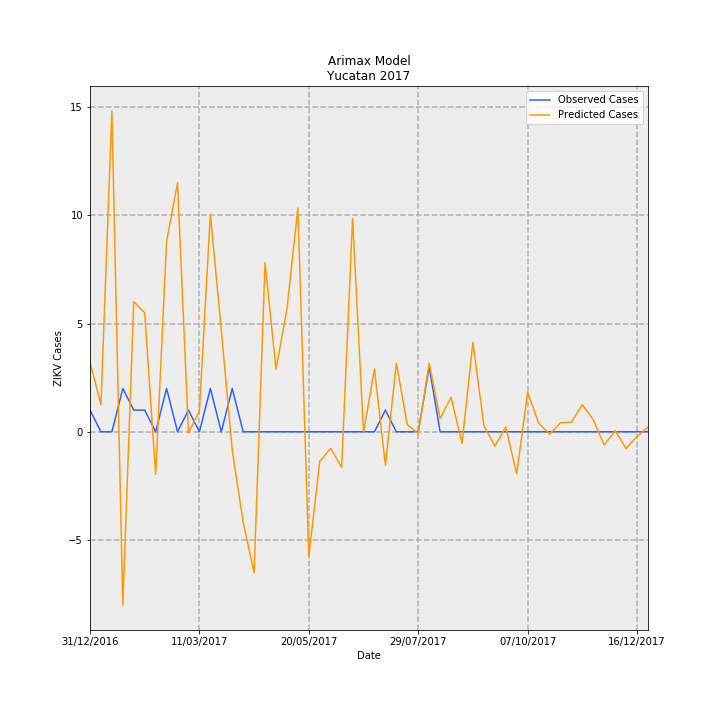

The data file committed next to this chart (first rows):
Date, predictions_incidence, observed_incidence, Predicted Cases, Observed Cases, error
31/12/2016, 0.1532, 0.04768, 3.213, 1, -2.213
07/01/2017, 0.05982, 0.0, 1.255, 0.0, -1.255
14/01/2017, 0.7065, 0.0, 14.82, 0.0, -14.82
21/01/2017, -0.3823, 0.09537, -8.018, 2, 10.02
28/01/2017, 0.2866, 0.04768, 6.011, 1, -5.011
04/02/2017, 0.2618, 0.04768, 5.49, 1, -4.49
11/02/2017, -0.09376, 0.0, -1.966, 0.0, 1.966
18/02/2017, 0.4193, 0.09537, 8.793, 2, -6.793
25/02/2017, 0.5488, 0.0, 11.51, 0.0, -11.51
04/03/2017, -0.002792, 0.04768, -0.05856, 1, 1.059
11/03/2017, 0.04565, 0.0, 0.9573, 0.0, -0.9573
18/03/2017, 0.4792, 0.09537, 10.05, 2, -8.049
25/03/2017, 0.2237, 0.0, 4.692, 0.0, -4.692
01/04/2017, -0.04068, 0.09537, -0.8531, 2, 2.853
08/04/2017, -0.1993, 0.0, -4.18, 0.0, 4.18
15/04/2017, -0.311, 0.0, -6.521, 0.0, 6.521
22/04/2017, 0.3727, 0.0, 7.817, 0.0, -7.817
29/04/2017, 0.1376, 0.0, 2.886, 0.0, -2.886
06/05/2017, 0.2697, 0.0, 5.657, 0.0, -5.657
13/05/2017, 0.4931, 0.0, 10.34, 0.0, -10.34
20/05/2017, -0.2746, 0.0, -5.759, 0.0, 5.759
27/05/2017, -0.06512, 0.0, -1.366, 0.0, 1.366
03/06/2017, -0.0366, 0.0, -0.7675, 0.0, 0.7675
10/06/2017, -0.0781, 0.0, -1.638, 0.0, 1.638
17/06/2017, 0.4695, 0.0, 9.847, 0.0, -9.847
24/06/2017, -0.001555, 0.0, -0.0326, 0.0, 0.0326
01/07/2017, 0.1382, 0.0, 2.899, 0.0, -2.899
08/07/2017, -0.07371, 0.04768, -1.546, 1, 2.546
15/07/2017, 0.1515, 0.0, 3.177, 0.0, -3.177
22/07/2017, 0.01554, 0.0, 0.3259, 0.0, -0.3259
29/07/2017, -0.003537, 0.0, -0.07418, 0.0, 0.07418
05/08/2017, 0.1513, 0.143, 3.172, 3.0, -0.1722
12/08/2017, 0.02963, 0.0, 0.6214, 0.0, -0.6214
19/08/2017, 0.07601, 0.0, 1.594, 0.0, -1.594
26/08/2017, -0.02565, 0.0, -0.5379, 0.0, 0.5379
02/09/2017, 0.1972, 0.0, 4.135, 0.0, -4.135
09/09/2017, 0.01352, 0.0, 0.2835, 0.0, -0.2835
16/09/2017, -0.03175, 0.0, -0.6659, 0.0, 0.6659
23/09/2017, 0.01039, 0.0, 0.2179, 0.0, -0.2179
30/09/2017, -0.09271, 0.0, -1.944, 0.0, 1.944
07/10/2017, 0.08756, 0.0, 1.836, 0.0, -1.836
14/10/2017, 0.01948, 0.0, 0.4086, 0.0, -0.4086
21/10/2017, -0.005449, 0.0, -0.1143, 0.0, 0.1143
28/10/2017, 0.01979, 0.0, 0.4151, 0.0, -0.4151
04/11/2017, 0.02112, 0.0, 0.443, 0.0, -0.443
11/11/2017, 0.05983, 0.0, 1.255, 0.0, -1.255
18/11/2017, 0.02639, 0.0, 0.5535, 0.0, -0.5535
25/11/2017, -0.02917, 0.0, -0.6118, 0.0, 0.6118
02/12/2017, 0.002543, 0.0, 0.05333, 0.0, -0.05333
09/12/2017, -0.03714, 0.0, -0.779, 0.0, 0.779
16/12/2017, -0.01005, 0.0, -0.2108, 0.0, 0.2108
23/12/2017, 0.009761, 0.0, 0.2047, 0.0, -0.2047
